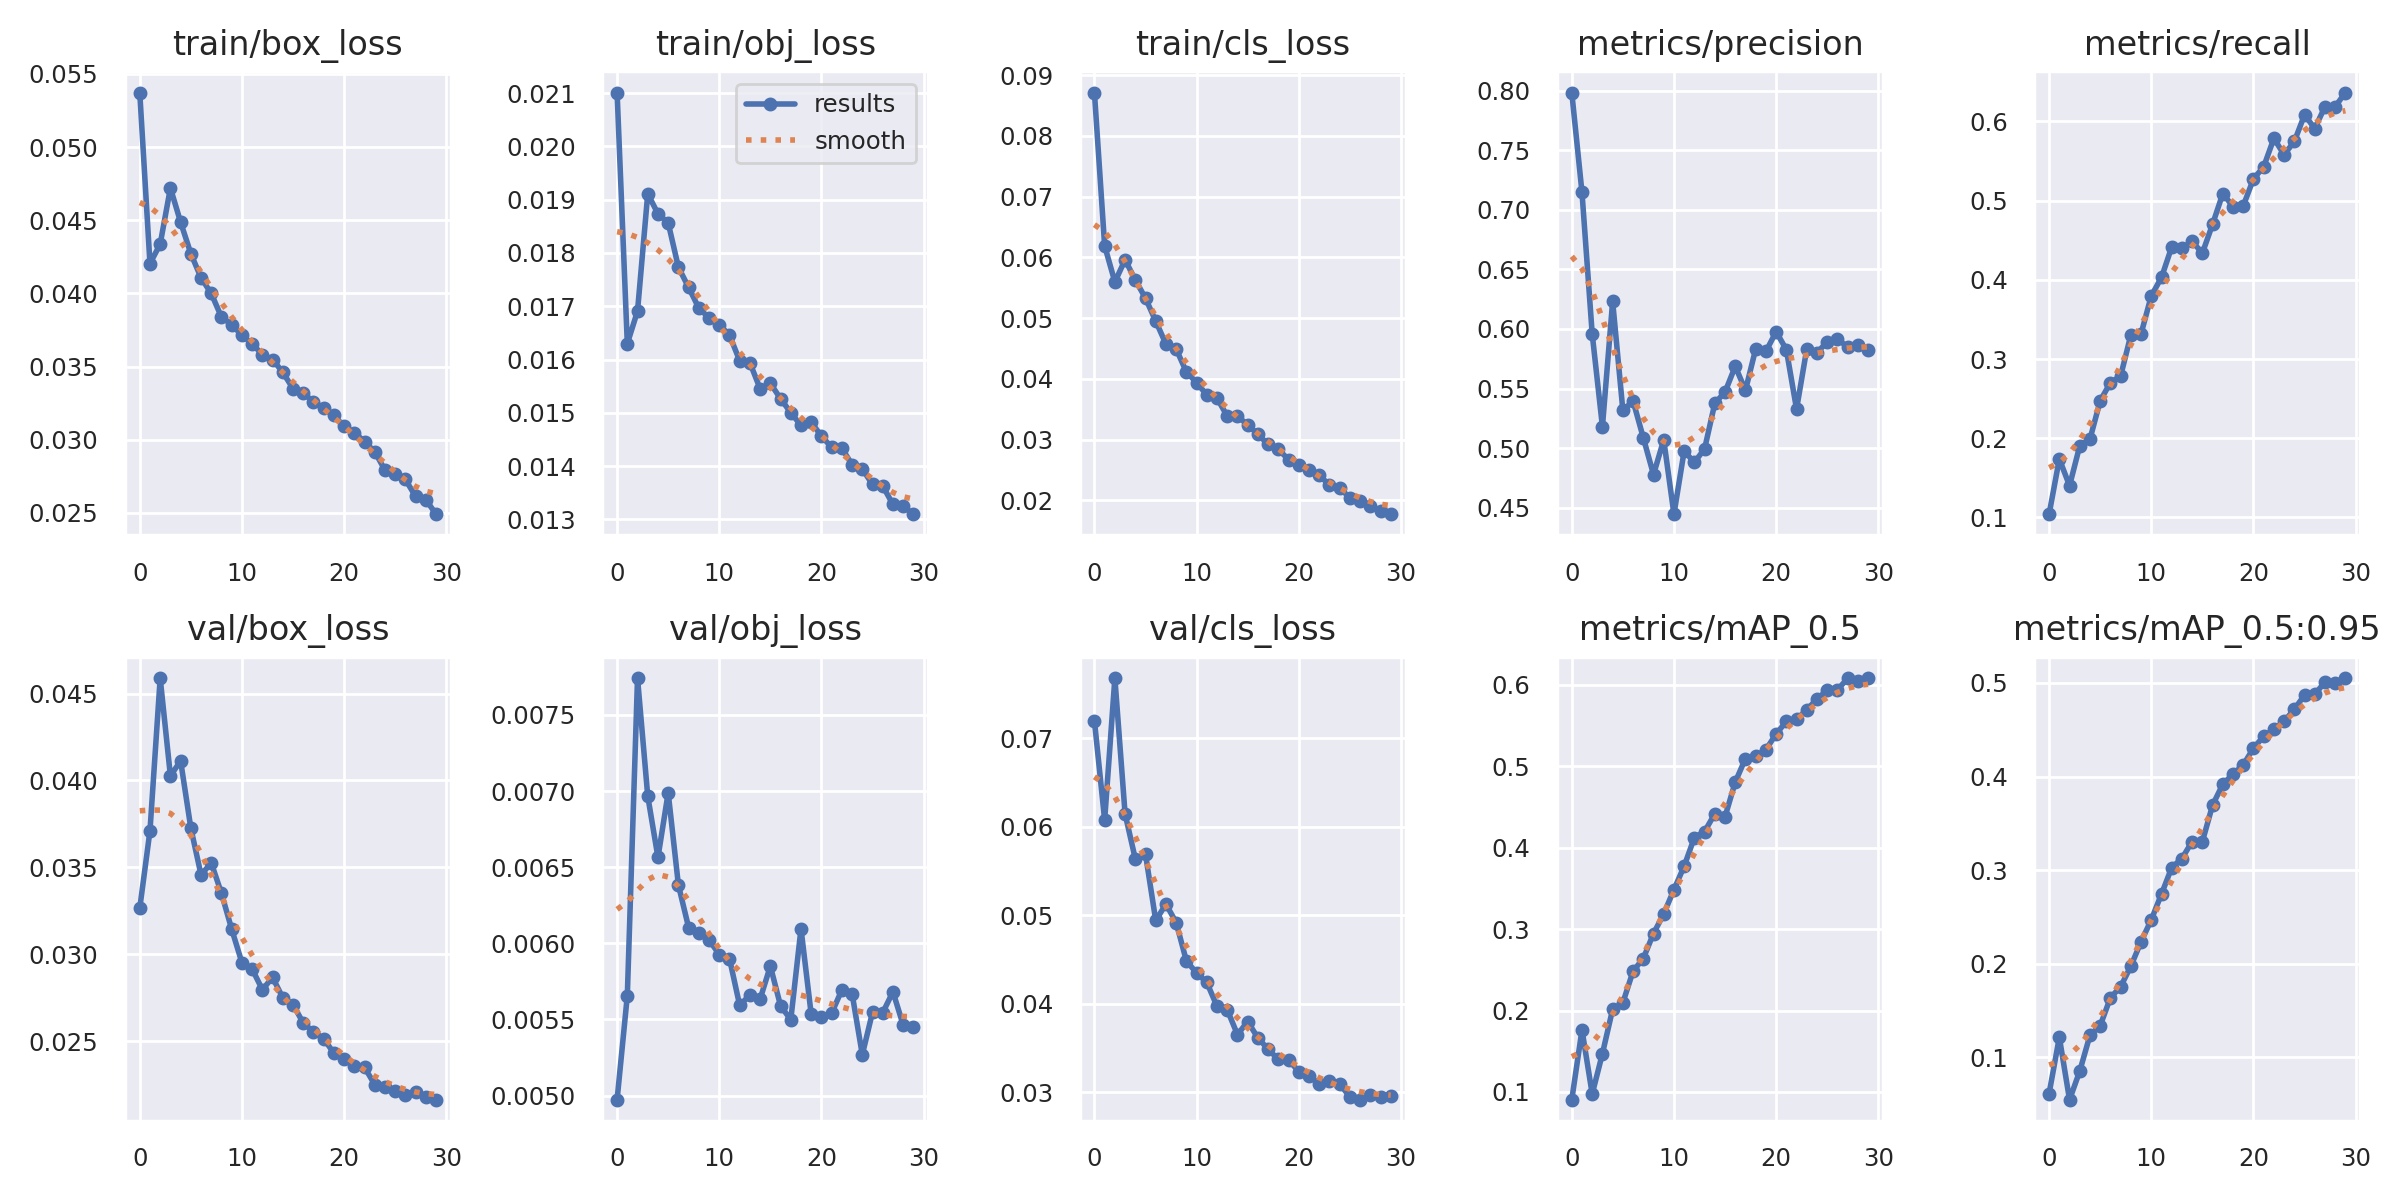

Source data for this figure (header and first rows):
epoch, train/box_loss, train/obj_loss, train/cls_loss, metrics/precision, metrics/recall, metrics/mAP_0.5, metrics/mAP_0.5:0.95, val/box_loss, val/obj_loss, val/cls_loss, x/lr0, x/lr1, x/lr2
0, 0.05372, 0.02101, 0.08713, 0.7983, 0.1042, 0.09041, 0.06143, 0.03265, 0.004973, 0.07198, 0.07005, 0.003328, 0.003328
1, 0.04203, 0.0163, 0.06189, 0.7145, 0.1739, 0.1762, 0.1215, 0.0371, 0.005656, 0.06077, 0.03983, 0.006441, 0.006441
2, 0.04337, 0.01691, 0.05596, 0.5958, 0.1401, 0.09745, 0.05478, 0.04589, 0.007742, 0.0768, 0.009392, 0.009335, 0.009335
3, 0.0472, 0.01911, 0.0596, 0.5181, 0.1905, 0.147, 0.0854, 0.04026, 0.006967, 0.06147, 0.00901, 0.00901, 0.00901
4, 0.04486, 0.01873, 0.05629, 0.6232, 0.1989, 0.2015, 0.1237, 0.04113, 0.006564, 0.05638, 0.00901, 0.00901, 0.00901
5, 0.04272, 0.01857, 0.05326, 0.5317, 0.2473, 0.2095, 0.1339, 0.03726, 0.006989, 0.05689, 0.00868, 0.00868, 0.00868
6, 0.04106, 0.01773, 0.0495, 0.5396, 0.2702, 0.2484, 0.1637, 0.03457, 0.006384, 0.04943, 0.00835, 0.00835, 0.00835
7, 0.03999, 0.01735, 0.04573, 0.5088, 0.2786, 0.2639, 0.1755, 0.03526, 0.006104, 0.05128, 0.00802, 0.00802, 0.00802
8, 0.03838, 0.01697, 0.04492, 0.4778, 0.3303, 0.2946, 0.1974, 0.0335, 0.006065, 0.04919, 0.00769, 0.00769, 0.00769
9, 0.03787, 0.01678, 0.04114, 0.507, 0.3318, 0.3187, 0.2235, 0.03144, 0.006023, 0.04486, 0.00736, 0.00736, 0.00736
10, 0.03713, 0.01665, 0.03938, 0.4447, 0.3797, 0.3485, 0.247, 0.02952, 0.005927, 0.04349, 0.00703, 0.00703, 0.00703
11, 0.03655, 0.01646, 0.03736, 0.4976, 0.403, 0.3773, 0.2745, 0.02915, 0.0059, 0.04242, 0.0067, 0.0067, 0.0067
12, 0.03581, 0.01598, 0.03683, 0.488, 0.4414, 0.4125, 0.3028, 0.02797, 0.005592, 0.03973, 0.00637, 0.00637, 0.00637
13, 0.03548, 0.01594, 0.03386, 0.4994, 0.4397, 0.4199, 0.3125, 0.02867, 0.005662, 0.03933, 0.00604, 0.00604, 0.00604
14, 0.03461, 0.01545, 0.03384, 0.5376, 0.4485, 0.4417, 0.3306, 0.0275, 0.005635, 0.03654, 0.00571, 0.00571, 0.00571
15, 0.03349, 0.01555, 0.03245, 0.5471, 0.4337, 0.4379, 0.3305, 0.02711, 0.005851, 0.03801, 0.00538, 0.00538, 0.00538
16, 0.0332, 0.01527, 0.03088, 0.5687, 0.4701, 0.4806, 0.3695, 0.02605, 0.00559, 0.03617, 0.00505, 0.00505, 0.00505
17, 0.03258, 0.015, 0.0292, 0.5486, 0.5088, 0.5095, 0.3918, 0.02554, 0.005499, 0.03488, 0.00472, 0.00472, 0.00472
18, 0.03217, 0.01476, 0.0284, 0.5832, 0.4924, 0.5121, 0.4027, 0.02515, 0.006096, 0.03373, 0.00439, 0.00439, 0.00439
19, 0.03167, 0.01482, 0.02671, 0.5811, 0.4933, 0.5204, 0.4124, 0.02431, 0.005533, 0.03366, 0.00406, 0.00406, 0.00406
20, 0.03091, 0.01456, 0.02587, 0.5977, 0.5273, 0.5397, 0.4304, 0.02399, 0.005514, 0.03237, 0.00373, 0.00373, 0.00373
21, 0.03049, 0.01435, 0.02506, 0.5827, 0.5426, 0.5551, 0.443, 0.02358, 0.005542, 0.03189, 0.0034, 0.0034, 0.0034
22, 0.02987, 0.01433, 0.0241, 0.5328, 0.5785, 0.558, 0.4503, 0.0235, 0.005694, 0.03091, 0.00307, 0.00307, 0.00307
23, 0.02918, 0.01403, 0.02256, 0.5832, 0.5579, 0.5693, 0.4589, 0.02251, 0.00567, 0.03132, 0.00274, 0.00274, 0.00274
24, 0.02792, 0.01394, 0.02201, 0.5803, 0.5746, 0.5828, 0.472, 0.02234, 0.005269, 0.03098, 0.00241, 0.00241, 0.00241
25, 0.02766, 0.01366, 0.02045, 0.589, 0.6082, 0.5934, 0.487, 0.02213, 0.005548, 0.0295, 0.00208, 0.00208, 0.00208
26, 0.02729, 0.01363, 0.01997, 0.5913, 0.5909, 0.5939, 0.4878, 0.02188, 0.005545, 0.02918, 0.00175, 0.00175, 0.00175
27, 0.02612, 0.01328, 0.01906, 0.5851, 0.6185, 0.6079, 0.5009, 0.0221, 0.005682, 0.02973, 0.00142, 0.00142, 0.00142
28, 0.0259, 0.01324, 0.01829, 0.5867, 0.6186, 0.6053, 0.5001, 0.02178, 0.005463, 0.0295, 0.00109, 0.00109, 0.00109
29, 0.02492, 0.0131, 0.01773, 0.5823, 0.6363, 0.6083, 0.5051, 0.02163, 0.005449, 0.02965, 0.00076, 0.00076, 0.00076
